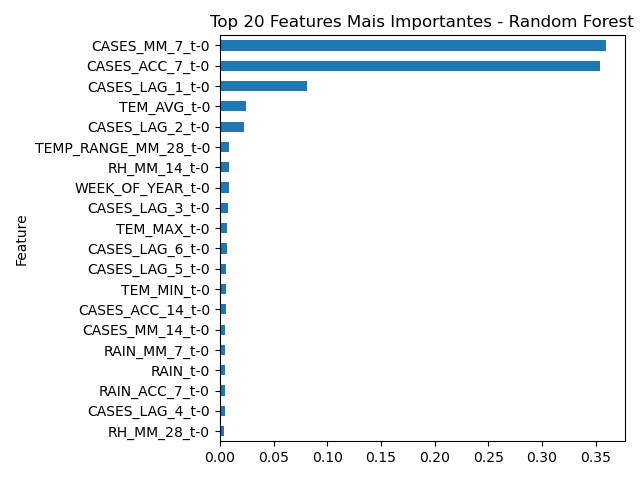

The file beside this chart, header and first rows:
Feature, Importance
CASES_MM_7_t-0, 0.3592
CASES_ACC_7_t-0, 0.3543
CASES_LAG_1_t-0, 0.08075
TEM_AVG_t-0, 0.02429
CASES_LAG_2_t-0, 0.02246
TEMP_RANGE_MM_28_t-0, 0.008309
RH_MM_14_t-0, 0.008232
WEEK_OF_YEAR_t-0, 0.008232
CASES_LAG_3_t-0, 0.007344
TEM_MAX_t-0, 0.007174
CASES_LAG_6_t-0, 0.006811
CASES_LAG_5_t-0, 0.005755
TEM_MIN_t-0, 0.005556
CASES_ACC_14_t-0, 0.005384
CASES_MM_14_t-0, 0.005302
RAIN_MM_7_t-0, 0.004871
RAIN_t-0, 0.004782
RAIN_ACC_7_t-0, 0.004752
CASES_LAG_4_t-0, 0.00443
RH_MM_28_t-0, 0.004031
TEMP_RANGE_t-0, 0.003989
RH_MM_7_t-0, 0.003978
CASES_ACC_21_t-0, 0.003949
CASES_MM_21_t-0, 0.003861
RH_MIN_t-0, 0.00385
RH_AVG_t-0, 0.003635
TEMP_RANGE_MM_21_t-0, 0.003598
RH_MAX_t-0, 0.003544
TEMP_RANGE_MM_7_t-0, 0.00333
RAIN_ACC_14_t-0, 0.003319
RAIN_MM_14_t-0, 0.003227
TEMP_RANGE_MM_14_t-0, 0.002944
RH_MM_21_t-0, 0.002838
TEM_AVG_MM_14_t-0, 0.002623
CASES_ACC_28_t-0, 0.002576
CASES_MM_28_t-0, 0.002565
TEM_AVG_MM_21_t-0, 0.002544
TEM_AVG_MM_7_t-0, 0.002419
TEM_AVG_MM_28_t-0, 0.002041
RAIN_ACC_21_t-0, 0.001744
RAIN_MM_21_t-0, 0.001725
RAIN_MM_28_t-0, 0.001562
RAIN_ACC_28_t-0, 0.001555
SIGNIFICANT_RAIN_t-0, 0.0003682
EXTREME_RAIN_t-0, 0.0001326
IDEAL_TEMP_t-0, 7.871304404032159e-05
EXTREME_TEMP_t-0, 1.595723575725337e-05
